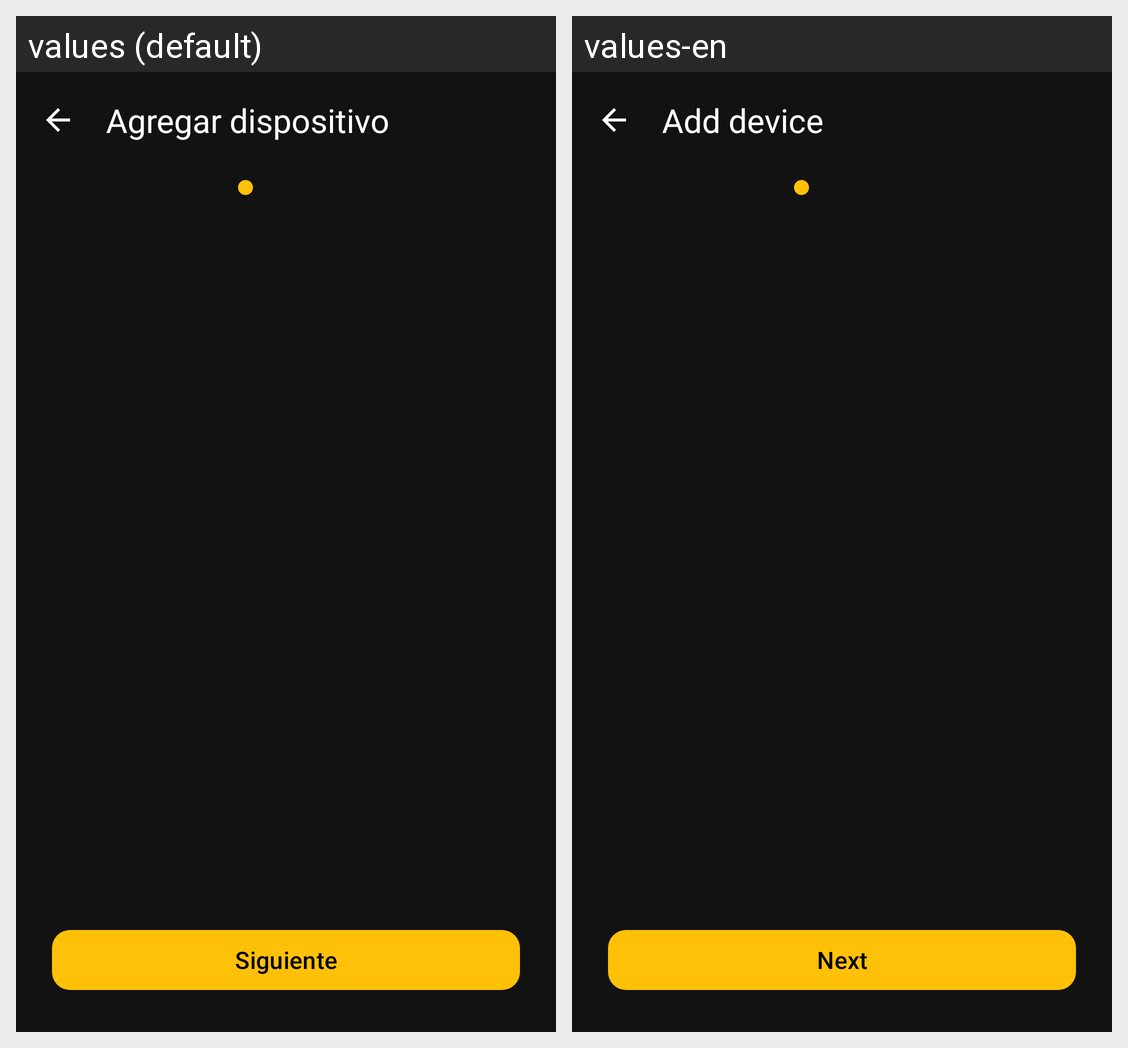

The Android screen above is rendered under two locales of the same app. Produce the string resources it draws, with the default and per-locale values.
Android screen res/layout/activity_pairing_wizard.xml rendered under 2 locales, left to right: values (default), values-en. Device: Nexus 5 (rendered at 1080×1920; each locale shown at half size, 540×960, under a caption strip naming it); theme Theme.Sengled.
Strings drawn on this screen, with the default value and each locale's value (text and hints the layout hard-codes, and strings that could not be matched under every locale, appear in the picture but are not listed):

pairing_title
  values: Agregar dispositivo
  values-en: Add device

pairing_next
  values: Siguiente
  values-en: Next
